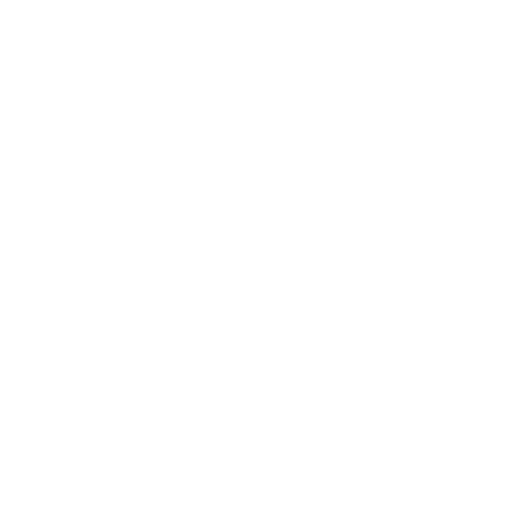
t = 0.00 s
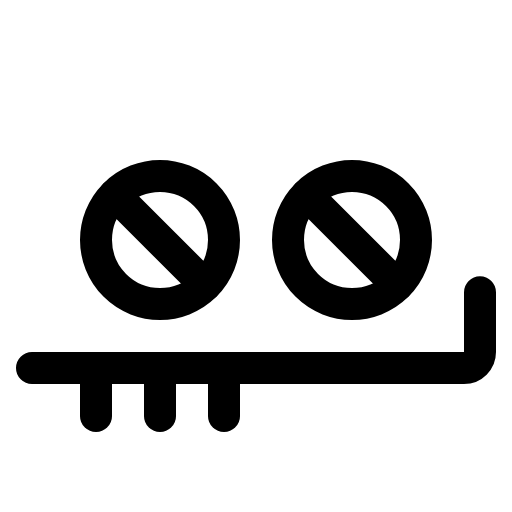
t = 0.38 s
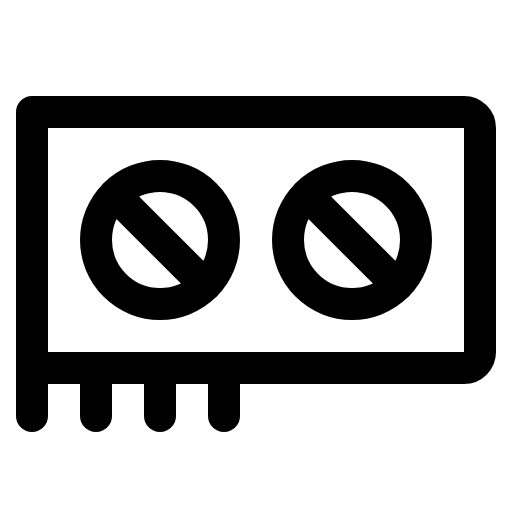
t = 1.13 s
t = 1.50 s: frame unchanged from t = 1.13 s, image omitted
t = 1.88 s: frame unchanged from t = 1.13 s, image omitted
t = 2.63 s: frame unchanged from t = 1.13 s, image omitted

The animated SVG that drew these frames (rendered in a browser with its animation timeline set to each time). Animation: 1 CSS @keyframes rule; one cycle of 3.00 s, repeats indefinitely.

<svg xmlns="http://www.w3.org/2000/svg" viewBox="0 0 256 256">
  <style>
    .draw-line {
      stroke-dasharray: 2000;
      stroke-dashoffset: 0;
    }
    svg:hover .draw-line {
      animation: phosphor-draw-in 3s ease-in-out infinite alternate;
    }
    @keyframes phosphor-draw-in {
      0%   { stroke-dashoffset: 2000; }
      50%  { stroke-dashoffset: 0; }
      100% { stroke-dashoffset: 0; }
    }
  </style><rect width="256" height="256" fill="none"/><path d="M16,184H232a8,8,0,0,0,8-8V64a8,8,0,0,0-8-8H16V208" fill="none" stroke="currentColor" stroke-linecap="round" stroke-linejoin="round" stroke-width="16" class="draw-line"/><circle cx="176" cy="120" r="32" fill="none" stroke="currentColor" stroke-linecap="round" stroke-linejoin="round" stroke-width="16" class="draw-line"/><line x1="80" y1="208" x2="80" y2="184" fill="none" stroke="currentColor" stroke-linecap="round" stroke-linejoin="round" stroke-width="16" class="draw-line"/><line x1="48" y1="184" x2="48" y2="208" fill="none" stroke="currentColor" stroke-linecap="round" stroke-linejoin="round" stroke-width="16" class="draw-line"/><line x1="112" y1="208" x2="112" y2="184" fill="none" stroke="currentColor" stroke-linecap="round" stroke-linejoin="round" stroke-width="16" class="draw-line"/><line x1="153.37" y1="97.37" x2="198.63" y2="142.63" fill="none" stroke="currentColor" stroke-linecap="round" stroke-linejoin="round" stroke-width="16" class="draw-line"/><circle cx="80" cy="120" r="32" fill="none" stroke="currentColor" stroke-linecap="round" stroke-linejoin="round" stroke-width="16" class="draw-line"/><line x1="57.37" y1="97.37" x2="102.63" y2="142.63" fill="none" stroke="currentColor" stroke-linecap="round" stroke-linejoin="round" stroke-width="16" class="draw-line"/></svg>
